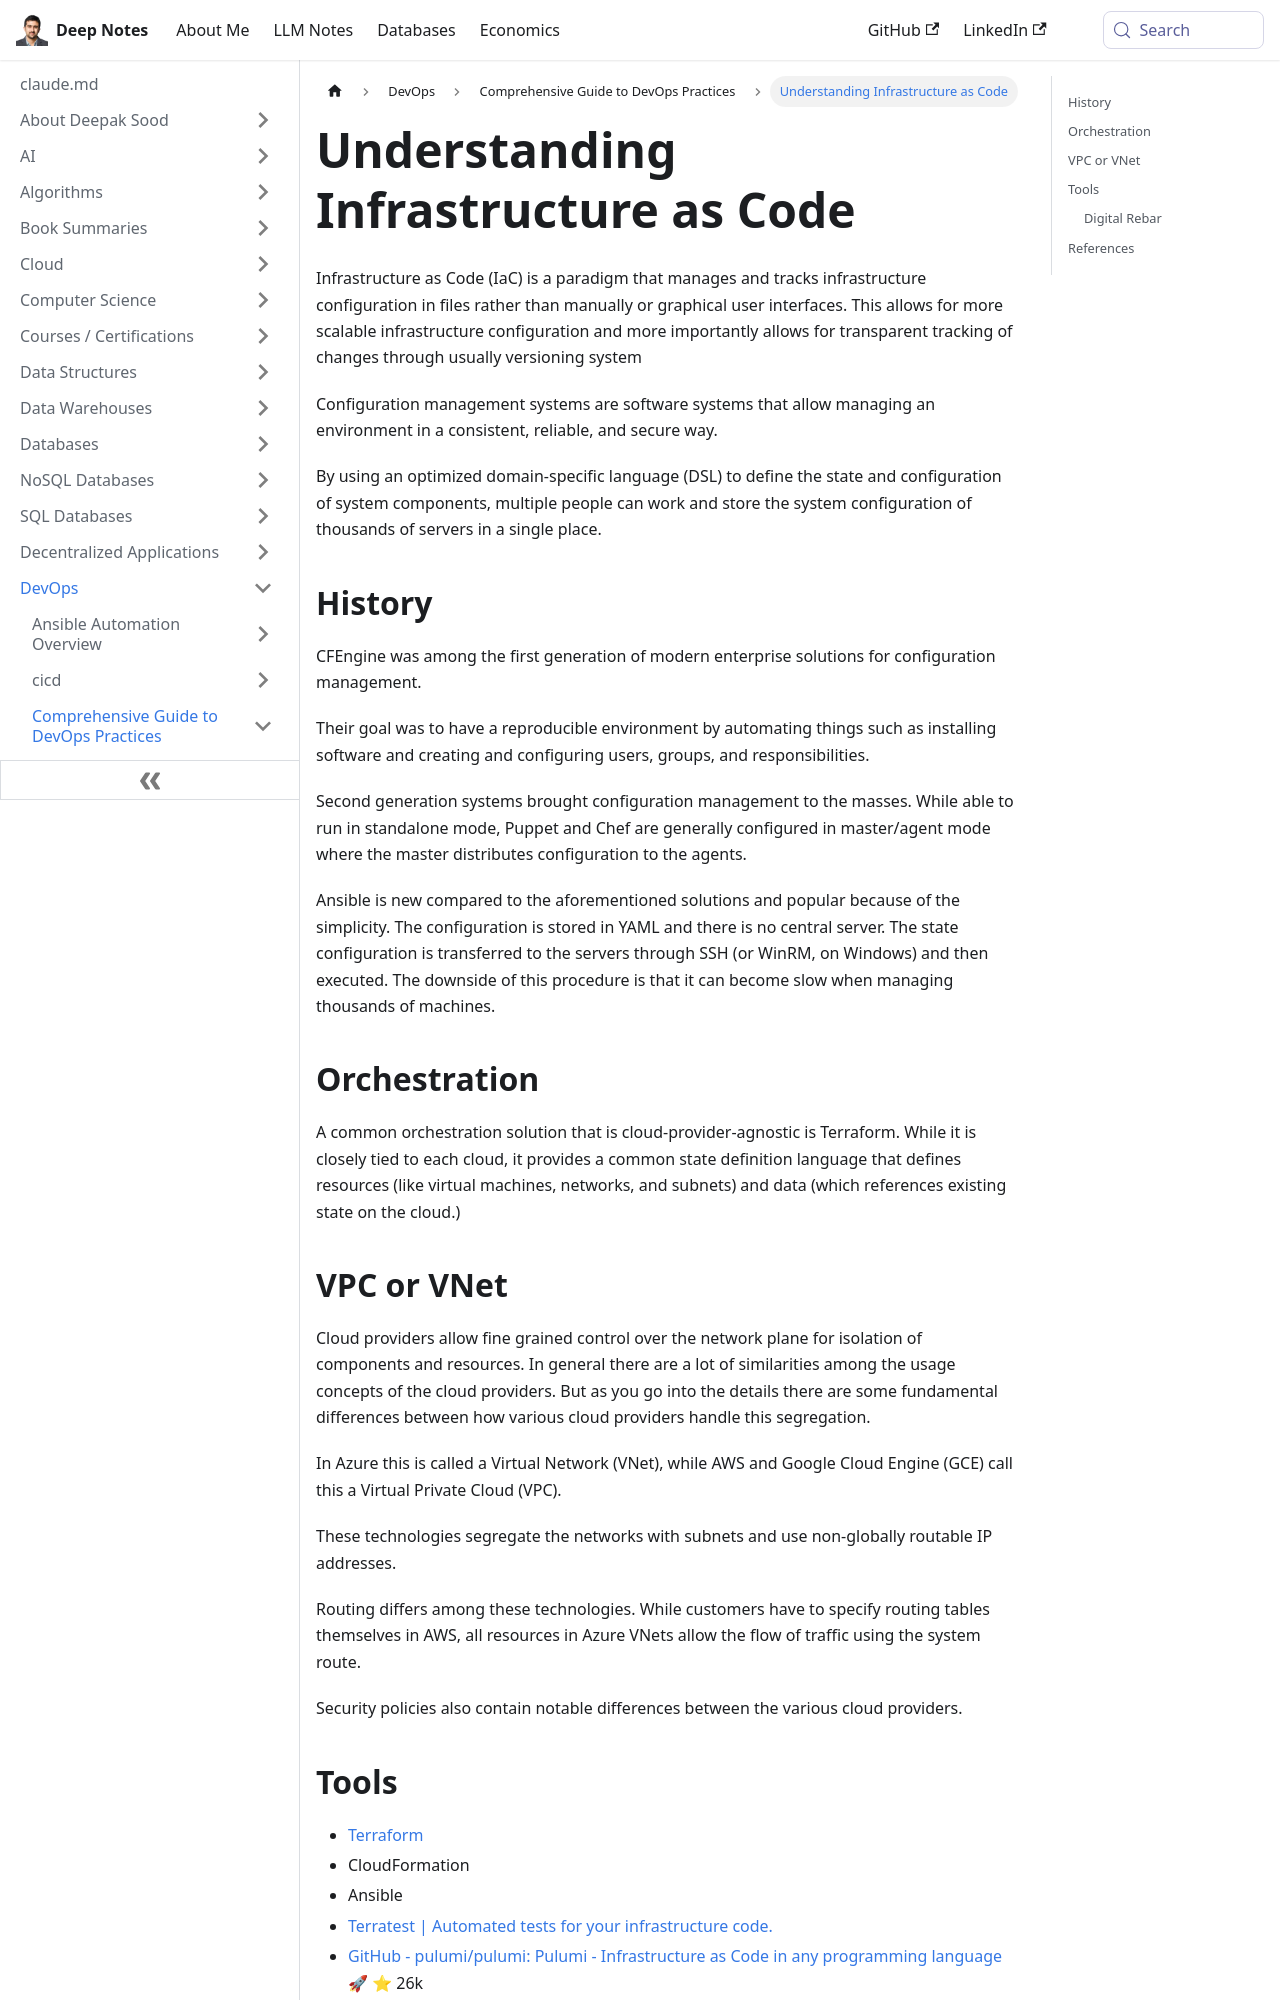

repository: deepaksood619/deepaksood619.github.io · page: devops/devops-intro/infra-as-code-iac/index.html · generator: docusaurus

---
slug: /devops/devops-intro/infra-as-code-iac
title: Understanding Infrastructure as Code
description: Explore Infrastructure as Code (IaC) and its benefits for managing and tracking infrastructure configurations efficiently.
created: 2023-03-05
updated: 2026-03-27
---
Infrastructure as Code (IaC) is a paradigm that manages and tracks infrastructure configuration in files rather than manually or graphical user interfaces. This allows for more scalable infrastructure configuration and more importantly allows for transparent tracking of changes through usually versioning system

Configuration management systems are software systems that allow managing an environment in a consistent, reliable, and secure way.

By using an optimized domain-specific language (DSL) to define the state and configuration of system components, multiple people can work and store the system configuration of thousands of servers in a single place.

## History

CFEngine was among the first generation of modern enterprise solutions for configuration management.

Their goal was to have a reproducible environment by automating things such as installing software and creating and configuring users, groups, and responsibilities.

Second generation systems brought configuration management to the masses. While able to run in standalone mode, Puppet and Chef are generally configured in master/agent mode where the master distributes configuration to the agents.

Ansible is new compared to the aforementioned solutions and popular because of the simplicity. The configuration is stored in YAML and there is no central server. The state configuration is transferred to the servers through SSH (or WinRM, on Windows) and then executed. The downside of this procedure is that it can become slow when managing thousands of machines.

## Orchestration

A common orchestration solution that is cloud-provider-agnostic is Terraform. While it is closely tied to each cloud, it provides a common state definition language that defines resources (like virtual machines, networks, and subnets) and data (which references existing state on the cloud.)

## VPC or VNet

Cloud providers allow fine grained control over the network plane for isolation of components and resources. In general there are a lot of similarities among the usage concepts of the cloud providers. But as you go into the details there are some fundamental differences between how various cloud providers handle this segregation.

In Azure this is called a Virtual Network (VNet), while AWS and Google Cloud Engine (GCE) call this a Virtual Private Cloud (VPC).

These technologies segregate the networks with subnets and use non-globally routable IP addresses.

Routing differs among these technologies. While customers have to specify routing tables themselves in AWS, all resources in Azure VNets allow the flow of traffic using the system route.

Security policies also contain notable differences between the various cloud providers.
